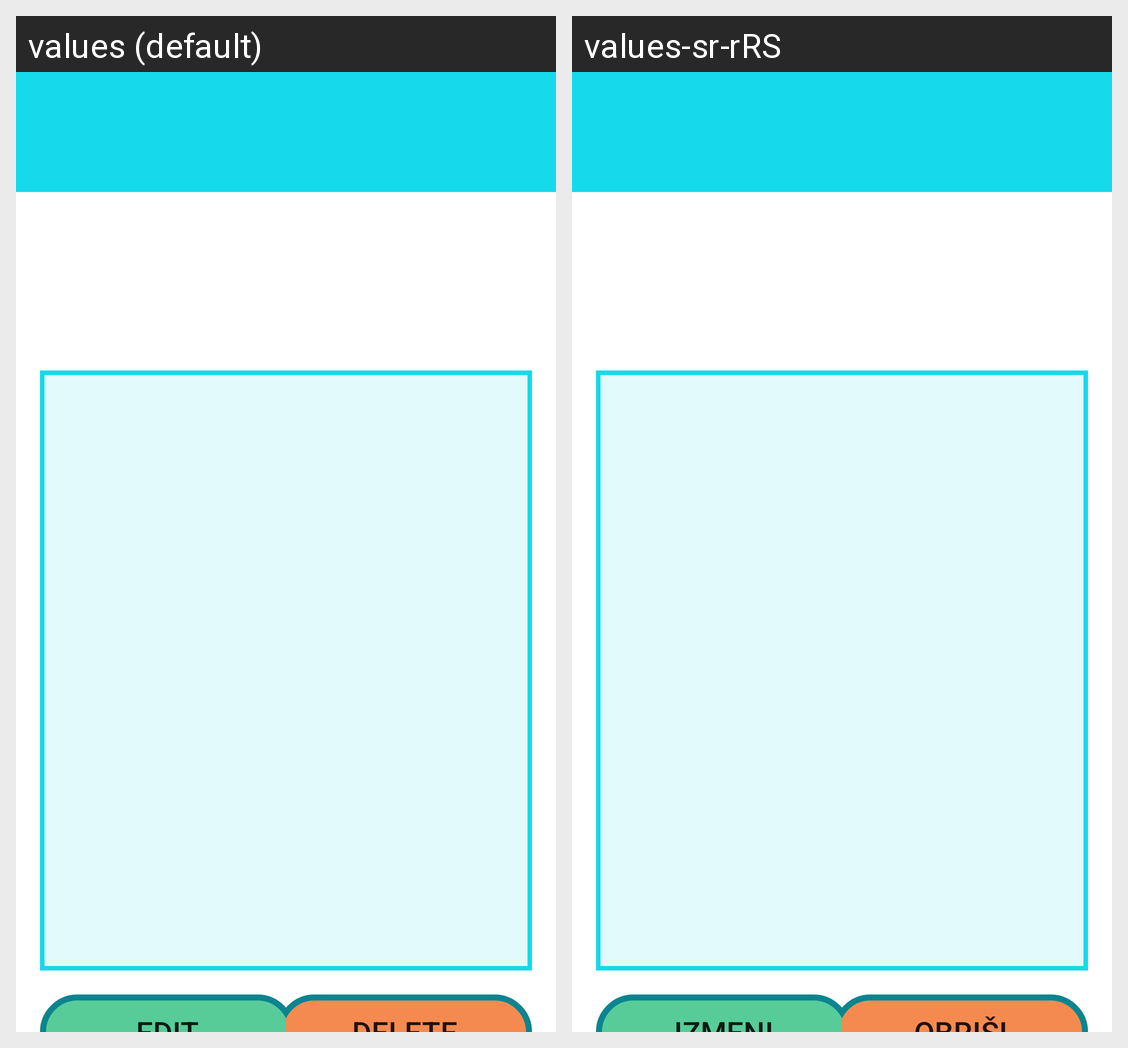

The Android screen above is rendered under two locales of the same app. Produce the string resources it draws, with the default and per-locale values.
Android screen res/layout/layout_detail_obligation.xml rendered under 2 locales, left to right: values (default), values-sr-rRS. Device: Nexus 5 (rendered at 1080×1920; each locale shown at half size, 540×960, under a caption strip naming it); theme Theme.RafDnevnjak.
Strings drawn on this screen, with the default value and each locale's value (text and hints the layout hard-codes, and strings that could not be matched under every locale, appear in the picture but are not listed):

edit
  values: Edit
  values-sr-rRS: Izmeni

delete
  values: Delete
  values-sr-rRS: Obriši
